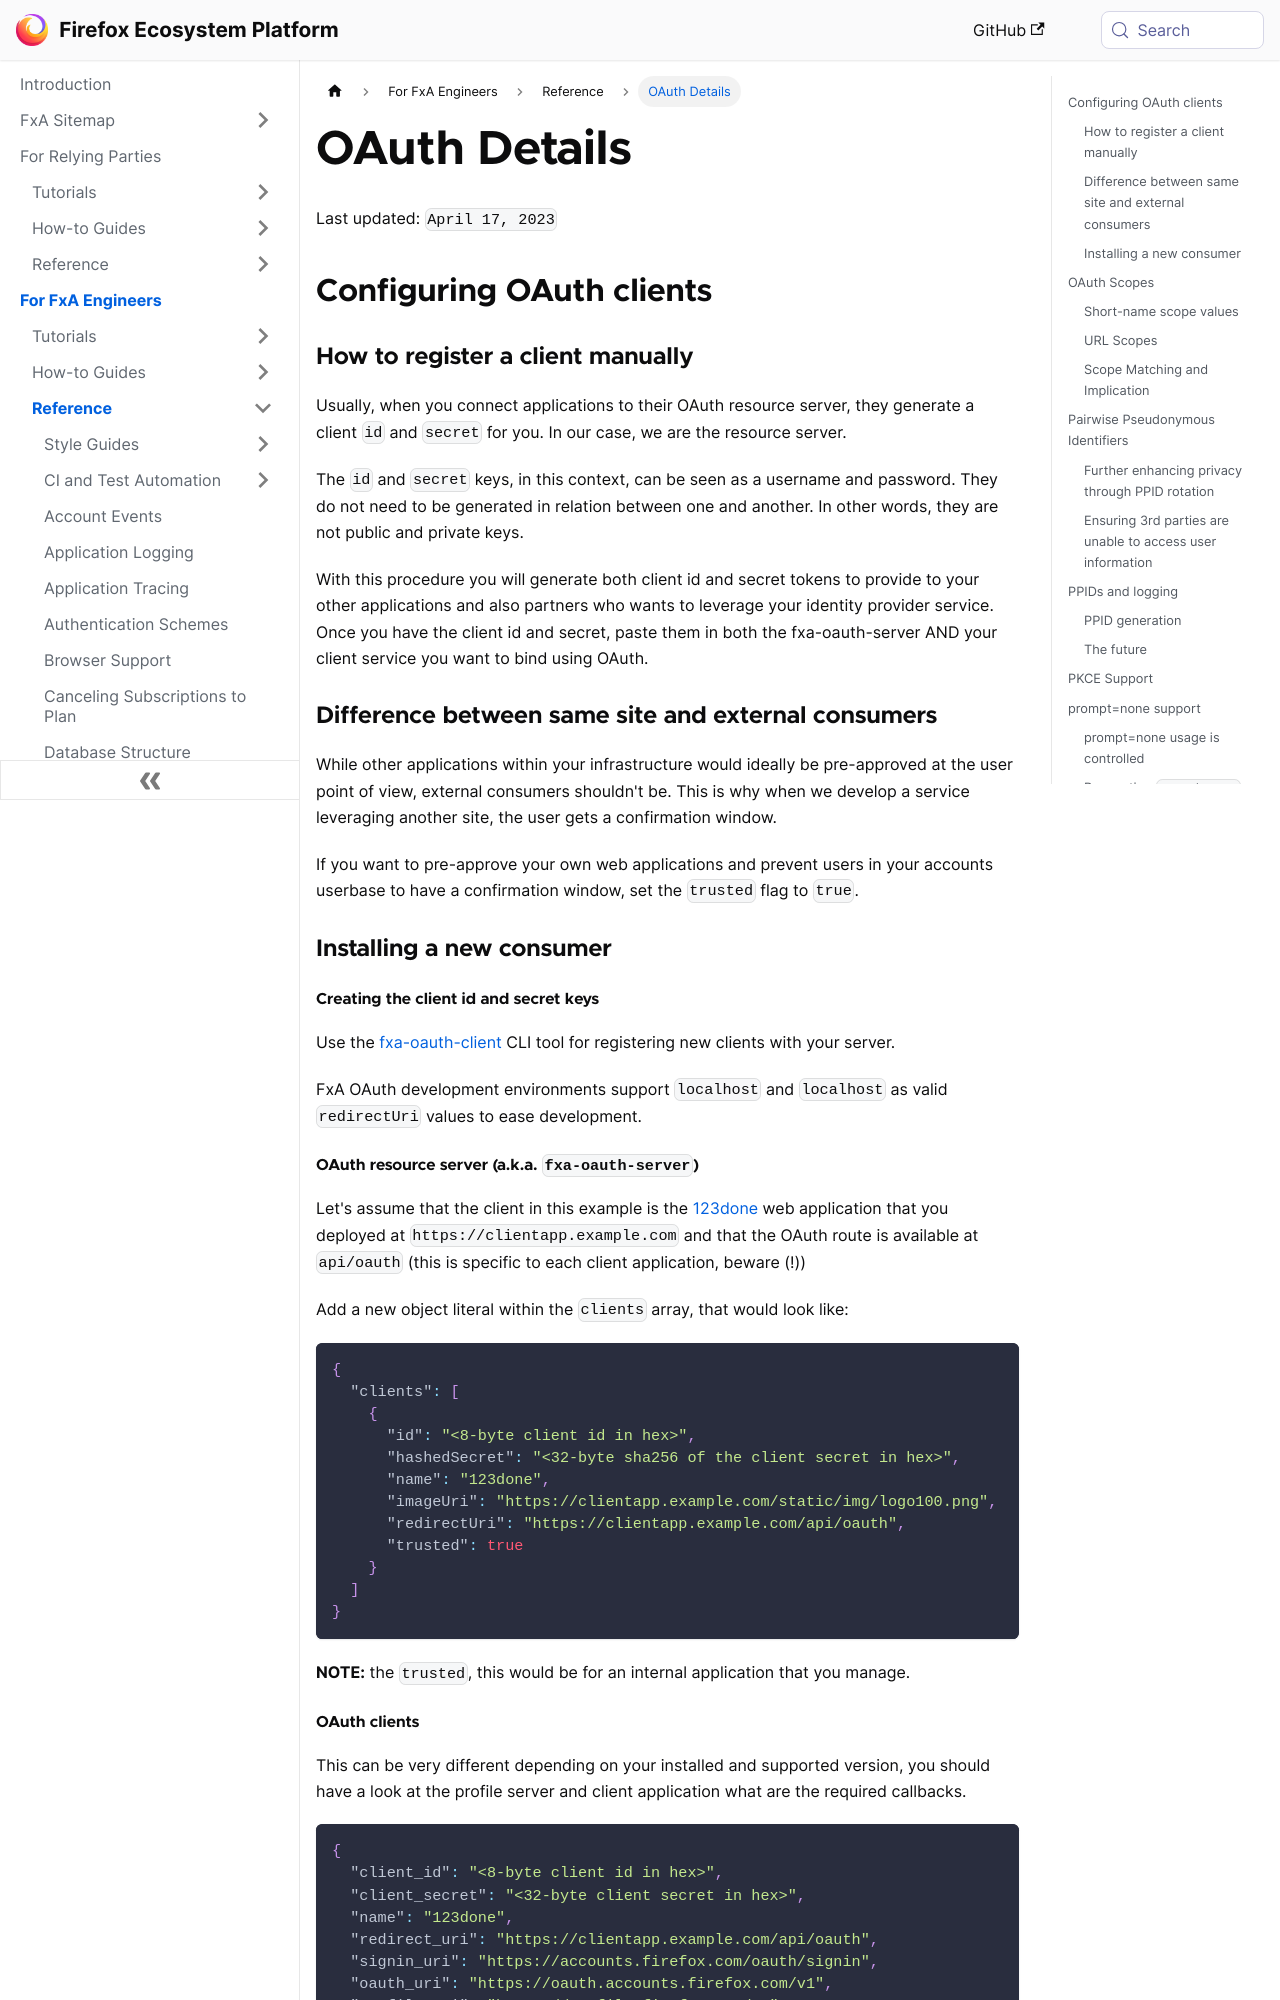

repository: mozilla/ecosystem-platform · page: reference/oauth-details.html · generator: docusaurus

---
title: OAuth Details
---

Last updated: `April 17, 2023`

## Configuring OAuth clients

### How to register a client manually

Usually, when you connect applications to their OAuth resource server, they generate a client `id` and `secret` for you. In our case, we are the resource server.

The `id` and `secret` keys, in this context, can be seen as a username and password. They do not need to be generated in relation between one and another. In other words, they are not public and private keys.

With this procedure you will generate both client id and secret tokens to provide to your other applications and also partners who wants to leverage your identity provider service. Once you have the client id and secret, paste them in both the fxa-oauth-server AND your client service you want to bind using OAuth.

### Difference between same site and external consumers

While other applications within your infrastructure would ideally be pre-approved at the user point of view, external consumers shouldn't be. This is why when we develop a service leveraging another site, the user gets a confirmation window.

If you want to pre-approve your own web applications and prevent users in your accounts userbase to have a confirmation window, set the `trusted` flag to `true`.

### Installing a new consumer

#### Creating the client id and secret keys

Use the [fxa-oauth-client][] CLI tool for registering new clients with your server.

FxA OAuth development environments support `localhost` and `localhost` as valid `redirectUri` values to ease development.

[fxa-oauth-client]: https://github.com/mozilla/fxa-oauth-client

#### OAuth resource server (a.k.a. `fxa-oauth-server`)

Let's assume that the client in this example is the [123done](https://github.com/mozilla/123done) web application that you deployed at `https://clientapp.example.com` and that the OAuth route is available at `api/oauth` (this is specific to each client application, beware (!))

Add a new object literal within the `clients` array, that would look like:

```js
{
  "clients": [
    {
      "id": "<8-byte client id in hex>",
      "hashedSecret": "<32-byte sha256 of the client secret in hex>",
      "name": "123done",
      "imageUri": "https://clientapp.example.com/static/img/logo100.png",
      "redirectUri": "https://clientapp.example.com/api/oauth",
      "trusted": true
    }
  ]
}
```

**NOTE:** the `trusted`, this would be for an internal application that you manage.

#### OAuth clients

This can be very different depending on your installed and supported version, you should have a look at the profile server and client application what are the required callbacks.

```js
{
  "client_id": "<8-byte client id in hex>",
  "client_secret": "<32-byte client secret in hex>",
  "name": "123done",
  "redirect_uri": "https://clientapp.example.com/api/oauth",
  "signin_uri": "https://accounts.firefox.com/oauth/signin",
  "oauth_uri": "https://oauth.accounts.firefox.com/v1",
  "profile_uri": "https://profile.firefox.com/v1",
  "scopes": "profile"
}
```
